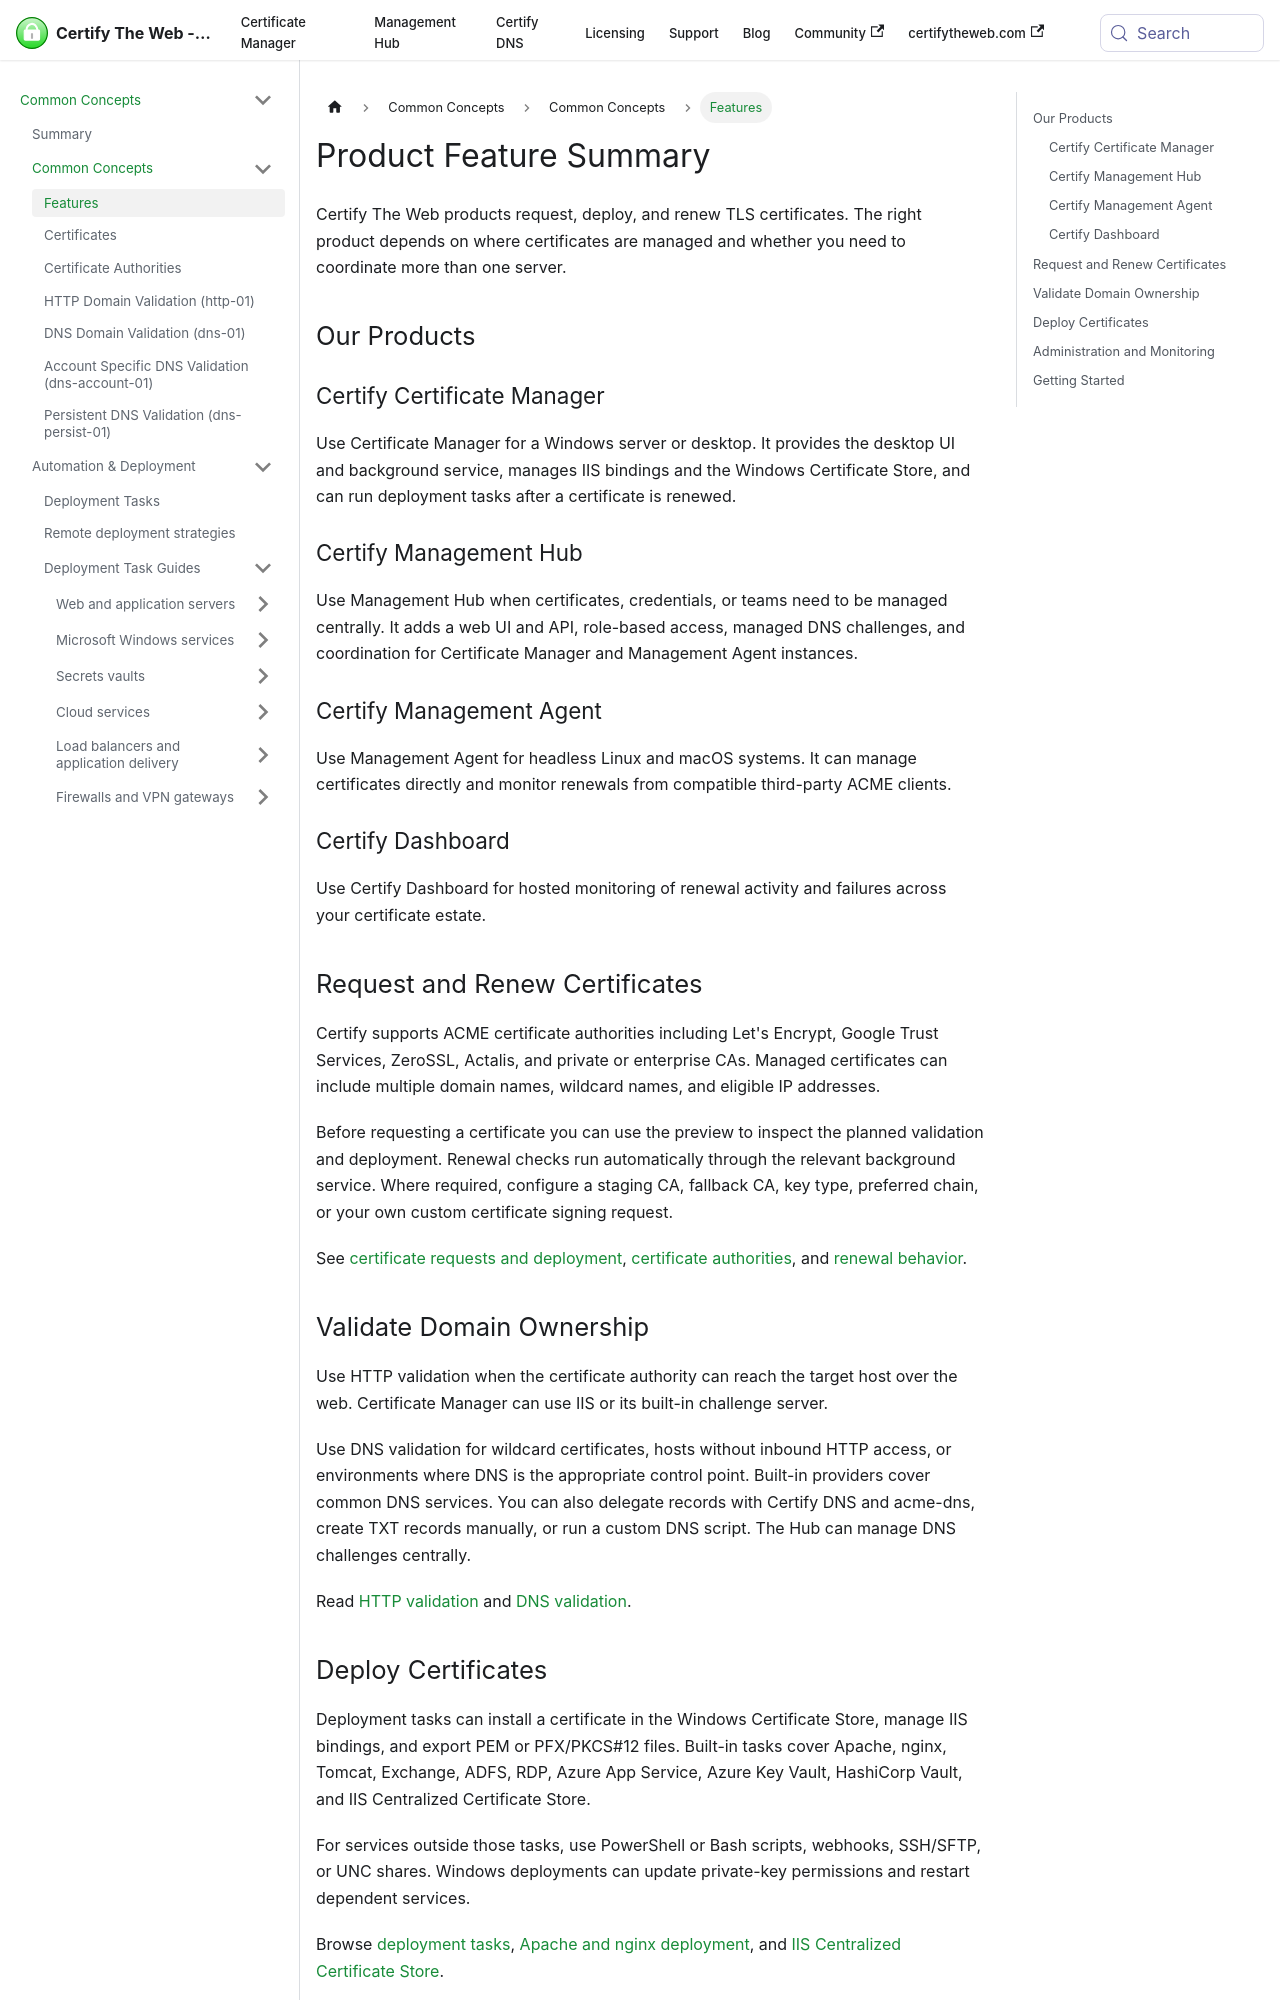

repository: webprofusion/certify-docs · page: docs/features/index.html · generator: docusaurus

---
title: Features
description: Choose a Certify The Web product and explore its certificate management, validation, deployment, and monitoring capabilities.
displayed_sidebar: commonDocsSidebar
---

# Product Feature Summary 

Certify The Web products request, deploy, and renew TLS certificates. The right product depends on where certificates are managed and whether you need to coordinate more than one server.

## Our Products

### Certify Certificate Manager

Use Certificate Manager for a Windows server or desktop. It provides the desktop UI and background service, manages IIS bindings and the Windows Certificate Store, and can run deployment tasks after a certificate is renewed.

### Certify Management Hub

Use Management Hub when certificates, credentials, or teams need to be managed centrally. It adds a web UI and API, role-based access, managed DNS challenges, and coordination for Certificate Manager and Management Agent instances.

### Certify Management Agent

Use Management Agent for headless Linux and macOS systems. It can manage certificates directly and monitor renewals from compatible third-party ACME clients.

### Certify Dashboard

Use Certify Dashboard for hosted monitoring of renewal activity and failures across your certificate estate.

## Request and Renew Certificates

Certify supports ACME certificate authorities including Let's Encrypt, Google Trust Services, ZeroSSL, Actalis, and private or enterprise CAs. Managed certificates can include multiple domain names, wildcard names, and eligible IP addresses.

Before requesting a certificate you can use the preview to inspect the planned validation and deployment. Renewal checks run automatically through the relevant background service. Where required, configure a staging CA, fallback CA, key type, preferred chain, or your own custom certificate signing request.

See [certificate requests and deployment](../certificate-process.md), [certificate authorities](../guides/certificate-authorities.md), and [renewal behavior](../renewals.md).

## Validate Domain Ownership

Use HTTP validation when the certificate authority can reach the target host over the web. Certificate Manager can use IIS or its built-in challenge server.

Use DNS validation for wildcard certificates, hosts without inbound HTTP access, or environments where DNS is the appropriate control point. Built-in providers cover common DNS services. You can also delegate records with Certify DNS and acme-dns, create TXT records manually, or run a custom DNS script. The Hub can manage DNS challenges centrally.

Read [HTTP validation](../http-validation.md) and [DNS validation](../dns/validation.md).
